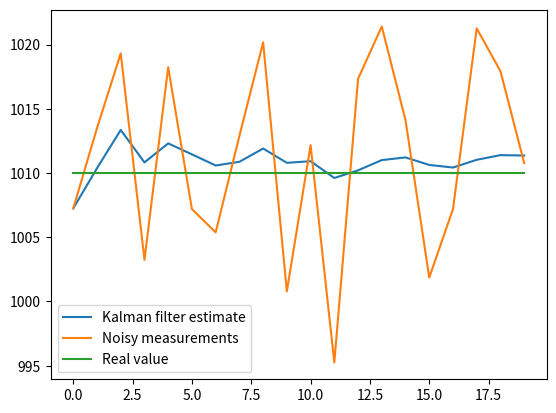

Generate this figure with matplotlib:
# Implemented from https://www.kalmanfilter.net/alphabeta.html

import matplotlib.pyplot as plt
import numpy as np

# Stateless estimation of a static system;
# weight of gold bars given measurements with low precision (no measurement bias)

x = 1010  # true value of the gold bars (in any unit)


class KalmanFilter:
  def __init__(self):
    self.x_hat = 0  # predicted state of x
    self.N = 0  # how many measurements we've been given

  @property
  def Kn(self):
    # Also known as the Kalman Gain, Kn
    return 1 / self.N

  def predict(self, measurement):
    # Kalman - State update equation
    self.N += 1
    self.x_hat = self.x_hat + self.Kn * (measurement - self.x_hat)
    return self.x_hat


kf = KalmanFilter()

kf_estimates = []
measurements = []

for _ in range(20):
  # crappy scale, has standard deviation of 4 (affects measurement precision, not bias)
  measurements.append(measurement := np.random.normal(x, 10))
  kf_estimates.append(kf.predict(measurement))
  print('Measurement: {}, estimated weight of gold bars: {}'.format(measurement, kf.x_hat))

plt.plot(kf_estimates, label='Kalman filter estimate')
plt.plot(measurements, label='Noisy measurements')
plt.plot([x] * len(measurements), label='Real value')
plt.legend()
